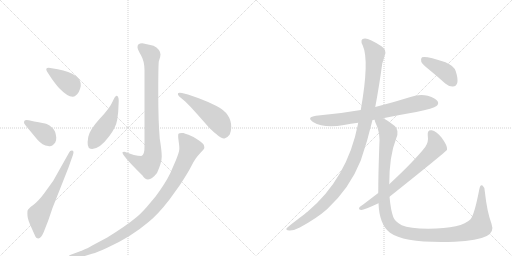
t = 0.00 s
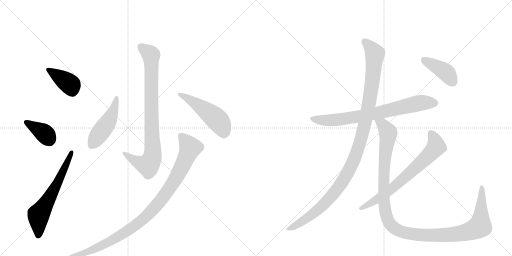
t = 1.97 s
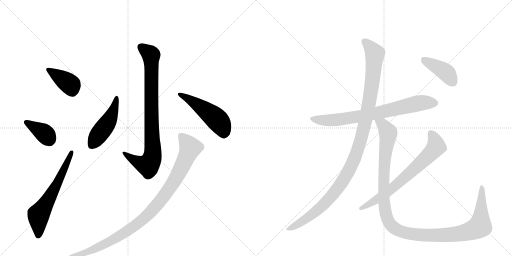
t = 3.95 s
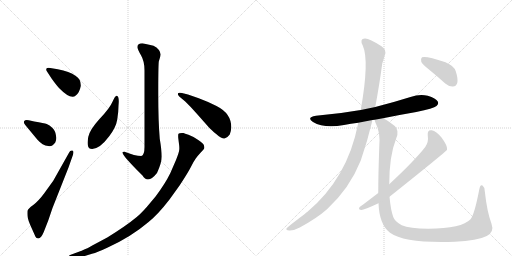
t = 5.92 s
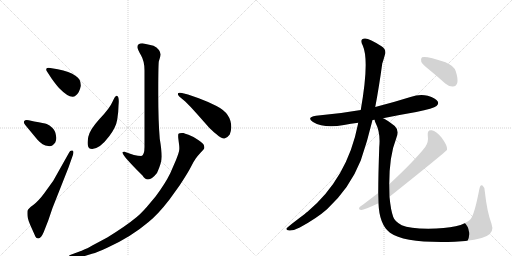
t = 7.90 s
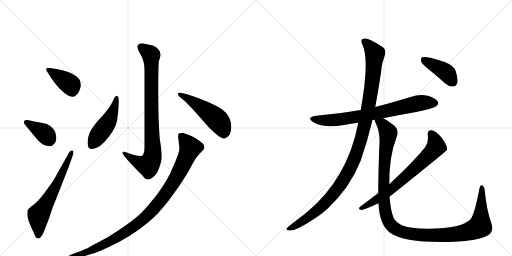
t = 9.87 s

The animated SVG that drew these frames (rendered in a browser with its animation timeline set to each time). Animation: 12 CSS @keyframes rules; one cycle of 9.87 s.

<svg version="1.1" viewBox="0 0 2048 1024" xmlns="http://www.w3.org/2000/svg">
  <g stroke="lightgray" stroke-dasharray="1,1" stroke-width="1" transform="scale(4, 4)">
    <line x1="0" y1="0" x2="256" y2="256"></line>
    <line x1="256" y1="0" x2="0" y2="256"></line>
    <line x1="128" y1="0" x2="128" y2="256"></line>
    <line x1="0" y1="128" x2="256" y2="128"></line>
    <line x1="256" y1="0" x2="512" y2="256"></line>
    <line x1="512" y1="0" x2="256" y2="256"></line>
    <line x1="384" y1="0" x2="384" y2="256"></line>
    <line x1="256" y1="128" x2="512" y2="128"></line>
  </g>
<g transform="scale(1, -1) translate(0, -850)">
   <style type="text/css">
    @keyframes keyframes0 {
      from {
       stroke: black;
       stroke-dashoffset: 392;
       stroke-width: 128;
       }
       56% {
       animation-timing-function: step-end;
       stroke: black;
       stroke-dashoffset: 0;
       stroke-width: 128;
       }
       to {
       stroke: black;
       stroke-width: 1024;
       }
       }
       #make-me-a-hanzi-animation-0 {
         animation: keyframes0 0.569010s both;
         animation-delay: 0.000000s;
         animation-timing-function: linear;
       }
    @keyframes keyframes1 {
      from {
       stroke: black;
       stroke-dashoffset: 375;
       stroke-width: 128;
       }
       55% {
       animation-timing-function: step-end;
       stroke: black;
       stroke-dashoffset: 0;
       stroke-width: 128;
       }
       to {
       stroke: black;
       stroke-width: 1024;
       }
       }
       #make-me-a-hanzi-animation-1 {
         animation: keyframes1 0.555176s both;
         animation-delay: 0.569010s;
         animation-timing-function: linear;
       }
    @keyframes keyframes2 {
      from {
       stroke: black;
       stroke-dashoffset: 621;
       stroke-width: 128;
       }
       67% {
       animation-timing-function: step-end;
       stroke: black;
       stroke-dashoffset: 0;
       stroke-width: 128;
       }
       to {
       stroke: black;
       stroke-width: 1024;
       }
       }
       #make-me-a-hanzi-animation-2 {
         animation: keyframes2 0.755371s both;
         animation-delay: 1.124186s;
         animation-timing-function: linear;
       }
    @keyframes keyframes3 {
      from {
       stroke: black;
       stroke-dashoffset: 862;
       stroke-width: 128;
       }
       74% {
       animation-timing-function: step-end;
       stroke: black;
       stroke-dashoffset: 0;
       stroke-width: 128;
       }
       to {
       stroke: black;
       stroke-width: 1024;
       }
       }
       #make-me-a-hanzi-animation-3 {
         animation: keyframes3 0.951497s both;
         animation-delay: 1.879557s;
         animation-timing-function: linear;
       }
    @keyframes keyframes4 {
      from {
       stroke: black;
       stroke-dashoffset: 471;
       stroke-width: 128;
       }
       61% {
       animation-timing-function: step-end;
       stroke: black;
       stroke-dashoffset: 0;
       stroke-width: 128;
       }
       to {
       stroke: black;
       stroke-width: 1024;
       }
       }
       #make-me-a-hanzi-animation-4 {
         animation: keyframes4 0.633301s both;
         animation-delay: 2.831055s;
         animation-timing-function: linear;
       }
    @keyframes keyframes5 {
      from {
       stroke: black;
       stroke-dashoffset: 503;
       stroke-width: 128;
       }
       62% {
       animation-timing-function: step-end;
       stroke: black;
       stroke-dashoffset: 0;
       stroke-width: 128;
       }
       to {
       stroke: black;
       stroke-width: 1024;
       }
       }
       #make-me-a-hanzi-animation-5 {
         animation: keyframes5 0.659342s both;
         animation-delay: 3.464355s;
         animation-timing-function: linear;
       }
    @keyframes keyframes6 {
      from {
       stroke: black;
       stroke-dashoffset: 996;
       stroke-width: 128;
       }
       76% {
       animation-timing-function: step-end;
       stroke: black;
       stroke-dashoffset: 0;
       stroke-width: 128;
       }
       to {
       stroke: black;
       stroke-width: 1024;
       }
       }
       #make-me-a-hanzi-animation-6 {
         animation: keyframes6 1.060547s both;
         animation-delay: 4.123698s;
         animation-timing-function: linear;
       }
    @keyframes keyframes7 {
      from {
       stroke: black;
       stroke-dashoffset: 748;
       stroke-width: 128;
       }
       71% {
       animation-timing-function: step-end;
       stroke: black;
       stroke-dashoffset: 0;
       stroke-width: 128;
       }
       to {
       stroke: black;
       stroke-width: 1024;
       }
       }
       #make-me-a-hanzi-animation-7 {
         animation: keyframes7 0.858724s both;
         animation-delay: 5.184245s;
         animation-timing-function: linear;
       }
    @keyframes keyframes8 {
      from {
       stroke: black;
       stroke-dashoffset: 1143;
       stroke-width: 128;
       }
       79% {
       animation-timing-function: step-end;
       stroke: black;
       stroke-dashoffset: 0;
       stroke-width: 128;
       }
       to {
       stroke: black;
       stroke-width: 1024;
       }
       }
       #make-me-a-hanzi-animation-8 {
         animation: keyframes8 1.180176s both;
         animation-delay: 6.042969s;
         animation-timing-function: linear;
       }
    @keyframes keyframes9 {
      from {
       stroke: black;
       stroke-dashoffset: 1223;
       stroke-width: 128;
       }
       80% {
       animation-timing-function: step-end;
       stroke: black;
       stroke-dashoffset: 0;
       stroke-width: 128;
       }
       to {
       stroke: black;
       stroke-width: 1024;
       }
       }
       #make-me-a-hanzi-animation-9 {
         animation: keyframes9 1.245280s both;
         animation-delay: 7.223145s;
         animation-timing-function: linear;
       }
    @keyframes keyframes10 {
      from {
       stroke: black;
       stroke-dashoffset: 701;
       stroke-width: 128;
       }
       70% {
       animation-timing-function: step-end;
       stroke: black;
       stroke-dashoffset: 0;
       stroke-width: 128;
       }
       to {
       stroke: black;
       stroke-width: 1024;
       }
       }
       #make-me-a-hanzi-animation-10 {
         animation: keyframes10 0.820475s both;
         animation-delay: 8.468424s;
         animation-timing-function: linear;
       }
    @keyframes keyframes11 {
      from {
       stroke: black;
       stroke-dashoffset: 409;
       stroke-width: 128;
       }
       57% {
       animation-timing-function: step-end;
       stroke: black;
       stroke-dashoffset: 0;
       stroke-width: 128;
       }
       to {
       stroke: black;
       stroke-width: 1024;
       }
       }
       #make-me-a-hanzi-animation-11 {
         animation: keyframes11 0.582845s both;
         animation-delay: 9.288900s;
         animation-timing-function: linear;
       }
</style>
<path d="M 231 573 L 201 578 Q 189 580 186 576 Q 183 572 188 564 L 207 535 Q 225 510 236 498 Q 284 449 303 468 Q 318 479 323 506 Q 324 534 303 546 Q 278 565 231 573 Z" fill="lightgray"></path> 
<path d="M 101 350 L 149 292 Q 170 268 193 266 Q 209 262 221 280 Q 226 293 225 300 Q 223 326 210 338 Q 198 350 187 354 Q 177 357 137 364 L 115 369 Q 101 372 97 366 Q 93 359 101 350 Z" fill="lightgray"></path> 
<path d="M 276 239 L 213 127 L 177 77 Q 154 46 133 30 Q 111 14 110 7 Q 109 -1 110 -14 Q 111 -28 125 -59 L 142 -97 Q 145 -104 153 -104 Q 165 -102 175 -78 L 193 -32 L 210 18 L 274 180 L 292 231 Q 297 246 289 248 Q 280 249 276 239 Z" fill="lightgray"></path> 
<path d="M 569 677 Q 549 677 550 661 Q 550 653 564 629 Q 578 605 578 569 L 578 268 Q 579 229 565 226 Q 540 226 498 243 Q 493 243 491 242 Q 482 237 543 175 L 570 148 Q 592 112 628 158 Q 647 200 647 224 Q 647 247 639 295 Q 633 366 633 474 Q 633 582 635 603 Q 642 623 642 632 Q 641 653 614 667 Q 575 677 569 677 Z" fill="lightgray"></path> 
<path d="M 467 467 Q 461 469 450 443 Q 439 417 398 374 Q 358 330 353 302 Q 345 258 362 255 Q 395 249 436 304 Q 464 340 469 372 Q 474 404 474 427 Q 478 466 467 467 Z" fill="lightgray"></path> 
<path d="M 717 464 L 741 444 Q 763 423 790 392 L 836 340 Q 844 331 866 313 Q 888 294 898 296 Q 909 298 919 312 Q 924 323 925 340 Q 926 396 866 426 Q 833 443 795 457 L 752 472 L 728 478 Q 715 481 712 477 Q 709 472 717 464 Z" fill="lightgray"></path> 
<path d="M 287 -183 L 339 -174 L 368 -165 Q 389 -160 431 -140 Q 525 -97 593 -39 Q 631 -9 678 52 L 719 109 Q 753 161 764 183 Q 775 205 783 216 Q 791 227 803 240 Q 816 253 817 257 Q 818 260 816 268 Q 815 275 793 290 Q 771 305 754 311 Q 738 316 734 318 Q 717 319 714 315 Q 712 312 713 298 L 716 274 Q 718 262 717 251 Q 716 240 704 210 L 681 157 Q 661 116 623 65 L 587 22 Q 562 -6 547 -18 Q 505 -53 429 -100 L 369 -132 Q 354 -142 337 -148 Q 326 -154 318 -156 L 283 -169 Q 273 -173 274 -180 Q 275 -185 287 -183 Z" fill="lightgray"></path> 
<path d="M 1532 377 Q 1595 390 1665 402 Q 1735 417 1746 426 Q 1756 435 1751 444 Q 1744 457 1711 467 Q 1677 474 1642 462 Q 1572 440 1501 422 L 1443 410 Q 1359 395 1264 387 Q 1224 381 1252 362 Q 1297 335 1376 350 Q 1403 356 1433 359 L 1490 370 Q 1494 371 1499 371 L 1532 377 Z" fill="lightgray"></path> 
<path d="M 1501 422 Q 1516 501 1529 596 Q 1536 617 1539 629 Q 1548 651 1526 665 Q 1475 698 1459 696 Q 1437 695 1451 668 Q 1478 608 1443 410 L 1433 359 Q 1432 358 1432 354 Q 1390 138 1230 3 Q 1224 0 1219 -6 Q 1147 -60 1146 -64 Q 1143 -71 1157 -72 Q 1175 -73 1199 -60 Q 1266 -24 1308 13 Q 1399 97 1443 208 Q 1470 286 1490 370 L 1501 422 Z" fill="lightgray"></path> 
<path d="M 1514 37 Q 1517 -48 1560 -81 Q 1620 -124 1819 -117 Q 1910 -113 1947 -94 Q 1978 -78 1966 -45 Q 1948 3 1939 86 Q 1938 102 1930 108 Q 1921 114 1917 92 Q 1898 -8 1882 -27 Q 1848 -64 1713 -65 Q 1638 -64 1607 -51 Q 1579 -36 1573 -18 Q 1563 9 1558 63 L 1557 113 Q 1557 227 1585 297 Q 1598 328 1579 346 Q 1551 368 1532 377 C 1506 392 1489 399 1499 371 Q 1498 367 1502 359 Q 1523 319 1517 261 Q 1513 149 1513 78 L 1514 37 Z" fill="lightgray"></path> 
<path d="M 1513 78 L 1454 33 Q 1442 26 1438 21 Q 1432 11 1446 10 Q 1456 10 1514 37 L 1558 63 Q 1784 243 1788 251 L 1788 258 Q 1787 271 1766 300 Q 1745 325 1727 329 Q 1709 332 1711 309 Q 1715 281 1701 262 Q 1659 208 1557 113 L 1513 78 Z" fill="lightgray"></path> 
<path d="M 1717 571 Q 1748 546 1781 516 Q 1796 503 1812 504 Q 1824 504 1829 518 Q 1833 534 1823 565 Q 1816 587 1782 601 Q 1703 628 1688 621 Q 1682 617 1685 603 Q 1689 593 1717 571 Z" fill="lightgray"></path> 
      <clipPath id="make-me-a-hanzi-clip-0">
      <path d="M 231 573 L 201 578 Q 189 580 186 576 Q 183 572 188 564 L 207 535 Q 225 510 236 498 Q 284 449 303 468 Q 318 479 323 506 Q 324 534 303 546 Q 278 565 231 573 Z" fill="lightgray"></path>
      </clipPath>
      <path clip-path="url(#make-me-a-hanzi-clip-0)" d="M 194 571 L 282 510 L 290 482 " fill="none" id="make-me-a-hanzi-animation-0" stroke-dasharray="264 528" stroke-linecap="round"></path>

      <clipPath id="make-me-a-hanzi-clip-1">
      <path d="M 101 350 L 149 292 Q 170 268 193 266 Q 209 262 221 280 Q 226 293 225 300 Q 223 326 210 338 Q 198 350 187 354 Q 177 357 137 364 L 115 369 Q 101 372 97 366 Q 93 359 101 350 Z" fill="lightgray"></path>
      </clipPath>
      <path clip-path="url(#make-me-a-hanzi-clip-1)" d="M 104 361 L 175 319 L 198 291 " fill="none" id="make-me-a-hanzi-animation-1" stroke-dasharray="247 494" stroke-linecap="round"></path>

      <clipPath id="make-me-a-hanzi-clip-2">
      <path d="M 276 239 L 213 127 L 177 77 Q 154 46 133 30 Q 111 14 110 7 Q 109 -1 110 -14 Q 111 -28 125 -59 L 142 -97 Q 145 -104 153 -104 Q 165 -102 175 -78 L 193 -32 L 210 18 L 274 180 L 292 231 Q 297 246 289 248 Q 280 249 276 239 Z" fill="lightgray"></path>
      </clipPath>
      <path clip-path="url(#make-me-a-hanzi-clip-2)" d="M 152 -93 L 154 -12 L 224 106 L 285 240 " fill="none" id="make-me-a-hanzi-animation-2" stroke-dasharray="493 986" stroke-linecap="round"></path>

      <clipPath id="make-me-a-hanzi-clip-3">
      <path d="M 569 677 Q 549 677 550 661 Q 550 653 564 629 Q 578 605 578 569 L 578 268 Q 579 229 565 226 Q 540 226 498 243 Q 493 243 491 242 Q 482 237 543 175 L 570 148 Q 592 112 628 158 Q 647 200 647 224 Q 647 247 639 295 Q 633 366 633 474 Q 633 582 635 603 Q 642 623 642 632 Q 641 653 614 667 Q 575 677 569 677 Z" fill="lightgray"></path>
      </clipPath>
      <path clip-path="url(#make-me-a-hanzi-clip-3)" d="M 565 662 L 605 629 L 608 215 L 592 190 L 570 193 L 550 200 L 495 239 " fill="none" id="make-me-a-hanzi-animation-3" stroke-dasharray="734 1468" stroke-linecap="round"></path>

      <clipPath id="make-me-a-hanzi-clip-4">
      <path d="M 467 467 Q 461 469 450 443 Q 439 417 398 374 Q 358 330 353 302 Q 345 258 362 255 Q 395 249 436 304 Q 464 340 469 372 Q 474 404 474 427 Q 478 466 467 467 Z" fill="lightgray"></path>
      </clipPath>
      <path clip-path="url(#make-me-a-hanzi-clip-4)" d="M 466 460 L 464 438 L 444 383 L 368 272 " fill="none" id="make-me-a-hanzi-animation-4" stroke-dasharray="343 686" stroke-linecap="round"></path>

      <clipPath id="make-me-a-hanzi-clip-5">
      <path d="M 717 464 L 741 444 Q 763 423 790 392 L 836 340 Q 844 331 866 313 Q 888 294 898 296 Q 909 298 919 312 Q 924 323 925 340 Q 926 396 866 426 Q 833 443 795 457 L 752 472 L 728 478 Q 715 481 712 477 Q 709 472 717 464 Z" fill="lightgray"></path>
      </clipPath>
      <path clip-path="url(#make-me-a-hanzi-clip-5)" d="M 717 472 L 754 455 L 854 384 L 883 353 L 896 314 " fill="none" id="make-me-a-hanzi-animation-5" stroke-dasharray="375 750" stroke-linecap="round"></path>

      <clipPath id="make-me-a-hanzi-clip-6">
      <path d="M 287 -183 L 339 -174 L 368 -165 Q 389 -160 431 -140 Q 525 -97 593 -39 Q 631 -9 678 52 L 719 109 Q 753 161 764 183 Q 775 205 783 216 Q 791 227 803 240 Q 816 253 817 257 Q 818 260 816 268 Q 815 275 793 290 Q 771 305 754 311 Q 738 316 734 318 Q 717 319 714 315 Q 712 312 713 298 L 716 274 Q 718 262 717 251 Q 716 240 704 210 L 681 157 Q 661 116 623 65 L 587 22 Q 562 -6 547 -18 Q 505 -53 429 -100 L 369 -132 Q 354 -142 337 -148 Q 326 -154 318 -156 L 283 -169 Q 273 -173 274 -180 Q 275 -185 287 -183 Z" fill="lightgray"></path>
      </clipPath>
      <path clip-path="url(#make-me-a-hanzi-clip-6)" d="M 720 311 L 755 270 L 757 246 L 693 119 L 610 10 L 539 -54 L 446 -112 L 343 -161 L 282 -177 " fill="none" id="make-me-a-hanzi-animation-6" stroke-dasharray="868 1736" stroke-linecap="round"></path>

      <clipPath id="make-me-a-hanzi-clip-7">
      <path d="M 1532 377 Q 1595 390 1665 402 Q 1735 417 1746 426 Q 1756 435 1751 444 Q 1744 457 1711 467 Q 1677 474 1642 462 Q 1572 440 1501 422 L 1443 410 Q 1359 395 1264 387 Q 1224 381 1252 362 Q 1297 335 1376 350 Q 1403 356 1433 359 L 1490 370 Q 1494 371 1499 371 L 1532 377 Z" fill="lightgray"></path>
      </clipPath>
      <path clip-path="url(#make-me-a-hanzi-clip-7)" d="M 1255 376 L 1301 368 L 1363 372 L 1534 403 L 1679 438 L 1739 438 " fill="none" id="make-me-a-hanzi-animation-7" stroke-dasharray="620 1240" stroke-linecap="round"></path>

      <clipPath id="make-me-a-hanzi-clip-8">
      <path d="M 1501 422 Q 1516 501 1529 596 Q 1536 617 1539 629 Q 1548 651 1526 665 Q 1475 698 1459 696 Q 1437 695 1451 668 Q 1478 608 1443 410 L 1433 359 Q 1432 358 1432 354 Q 1390 138 1230 3 Q 1224 0 1219 -6 Q 1147 -60 1146 -64 Q 1143 -71 1157 -72 Q 1175 -73 1199 -60 Q 1266 -24 1308 13 Q 1399 97 1443 208 Q 1470 286 1490 370 L 1501 422 Z" fill="lightgray"></path>
      </clipPath>
      <path clip-path="url(#make-me-a-hanzi-clip-8)" d="M 1459 681 L 1500 635 L 1471 408 L 1421 223 L 1383 143 L 1320 58 L 1260 1 L 1186 -51 L 1152 -67 " fill="none" id="make-me-a-hanzi-animation-8" stroke-dasharray="1015 2030" stroke-linecap="round"></path>

      <clipPath id="make-me-a-hanzi-clip-9">
      <path d="M 1514 37 Q 1517 -48 1560 -81 Q 1620 -124 1819 -117 Q 1910 -113 1947 -94 Q 1978 -78 1966 -45 Q 1948 3 1939 86 Q 1938 102 1930 108 Q 1921 114 1917 92 Q 1898 -8 1882 -27 Q 1848 -64 1713 -65 Q 1638 -64 1607 -51 Q 1579 -36 1573 -18 Q 1563 9 1558 63 L 1557 113 Q 1557 227 1585 297 Q 1598 328 1579 346 Q 1551 368 1532 377 C 1506 392 1489 399 1499 371 Q 1498 367 1502 359 Q 1523 319 1517 261 Q 1513 149 1513 78 L 1514 37 Z" fill="lightgray"></path>
      </clipPath>
      <path clip-path="url(#make-me-a-hanzi-clip-9)" d="M 1506 366 L 1529 354 L 1553 315 L 1539 215 L 1535 58 L 1548 -21 L 1577 -62 L 1631 -83 L 1744 -92 L 1846 -83 L 1901 -66 L 1920 -55 L 1927 99 " fill="none" id="make-me-a-hanzi-animation-9" stroke-dasharray="1095 2190" stroke-linecap="round"></path>

      <clipPath id="make-me-a-hanzi-clip-10">
      <path d="M 1513 78 L 1454 33 Q 1442 26 1438 21 Q 1432 11 1446 10 Q 1456 10 1514 37 L 1558 63 Q 1784 243 1788 251 L 1788 258 Q 1787 271 1766 300 Q 1745 325 1727 329 Q 1709 332 1711 309 Q 1715 281 1701 262 Q 1659 208 1557 113 L 1513 78 Z" fill="lightgray"></path>
      </clipPath>
      <path clip-path="url(#make-me-a-hanzi-clip-10)" d="M 1724 315 L 1744 273 L 1743 260 L 1729 243 L 1559 86 L 1498 44 L 1446 18 " fill="none" id="make-me-a-hanzi-animation-10" stroke-dasharray="573 1146" stroke-linecap="round"></path>

      <clipPath id="make-me-a-hanzi-clip-11">
      <path d="M 1717 571 Q 1748 546 1781 516 Q 1796 503 1812 504 Q 1824 504 1829 518 Q 1833 534 1823 565 Q 1816 587 1782 601 Q 1703 628 1688 621 Q 1682 617 1685 603 Q 1689 593 1717 571 Z" fill="lightgray"></path>
      </clipPath>
      <path clip-path="url(#make-me-a-hanzi-clip-11)" d="M 1693 614 L 1783 561 L 1812 522 " fill="none" id="make-me-a-hanzi-animation-11" stroke-dasharray="281 562" stroke-linecap="round"></path>

</g>
</svg>
